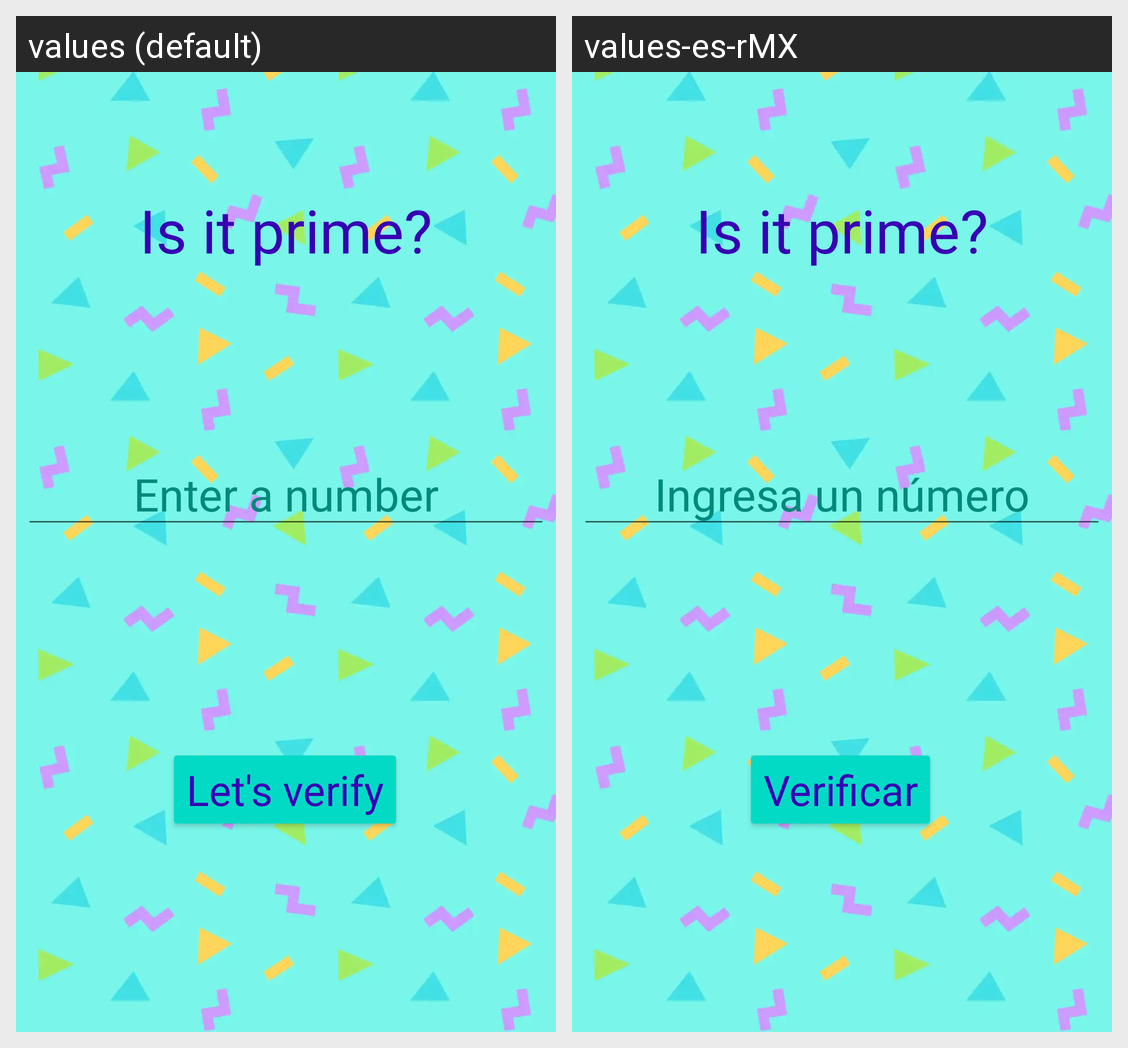

Here is an Android app screen in its default locale and in the app's own translations. Write out the translated-string differences for the strings that appear on this screen.
Android screen res/layout/activity_main.xml rendered under 2 locales, left to right: values (default), values-es-rMX. Device: Nexus 5 (rendered at 1080×1920; each locale shown at half size, 540×960, under a caption strip naming it); theme Theme.PrimeNumber.
Strings drawn on this screen, with the default value and each locale's value (text and hints the layout hard-codes, and strings that could not be matched under every locale, appear in the picture but are not listed):

app_name
  values: Is it prime?
  values-es-rMX: Is it prime?  [not translated; the default value is used]

hint_enter_number
  values: Enter a number
  values-es-rMX: Ingresa un número

btn_verify
  values: Let's verify
  values-es-rMX: Verificar
